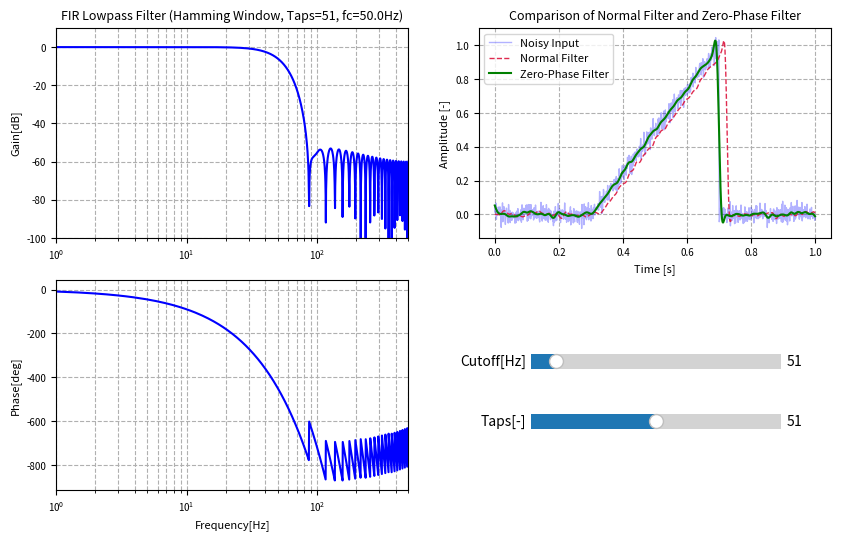

Python code for this plot:
import matplotlib.pyplot as plt
from matplotlib.widgets import Slider
import numpy as np
from scipy import signal

# 初期パラメータの設定
Fs = 1000.0         # サンプリング周波数 [Hz]
Ts = 1.0 / Fs       # サンプリング周期 [s]
initial_fc = 50.0   # 初期カットオフ周波数 [Hz]
initial_taps = 51   # 初期タップ数（奇数）


def calc_filter(fc, num_taps):
  '''フィルタ計算およびシミュレーション用関数'''
  # 初期化処理
  if num_taps % 2 == 0:
    num_taps += 1   # タップ数が偶数の場合は奇数に補正

  N_half = (num_taps - 1) // 2  # 念のため端数切捨て
  fc_norm = fc / Fs             # カットオフ周波数の正規化

  n = np.arange(-N_half, N_half + 1)        # データ番号n
  h_ideal = np.zeros_like(n, dtype=float)   # 理想ローパスフィルタのインパルス応答値格納用配列h_idealの初期化

  # 理想ローパスフィルタのインパルス応答 h_ideal(n) の計算（n=0時の例外処理込み）
  for i, val in enumerate(n):
    if val == 0:
      h_ideal[i] = 2.0 * fc_norm
    else:
      h_ideal[i] = np.sin(2.0 * np.pi * fc_norm * val) / (np.pi * val)

  window = np.hamming(num_taps)     # ハミング窓データの生成
  h_fir = h_ideal * window          # ハミング窓の適用
  h_fir = h_fir / np.sum(h_fir)     # フィルタのDCゲインを厳密に0dBにするための正規化

  w, h_resp = signal.freqz(h_fir, 1.0, worN=1024, fs=Fs)    # 周波数特性の計算
  gain_db = 20 * np.log10(np.abs(h_resp))                   # ゲイン単位を[dB]に変換
  phase_deg = np.unwrap(np.angle(h_resp)) * (180 / np.pi)   # 位相単位を[deg]に換算

  t_end = 1.0                   # シミュレーション時間の指定
  t = np.arange(0, t_end, Ts)   # 時間データの生成
  u_signal = np.zeros_like(t)   # フィルタ入力信号用配列の初期化

  idx_start = int(round(0.3 / Ts))
  idx_end = int(round(0.7 / Ts))
  u_signal[idx_start:idx_end] = np.linspace(0, 1, idx_end - idx_start)  # 入力信号u(idx_startからidx_endまでランプ状に増大)

  np.random.seed(0)                                     # ランダムノイズ元データの生成
  u_noisy = u_signal + 0.03 * np.random.randn(len(t))   # ノイズレベルを調節して入力信号へ足し込み

  y_normal = signal.lfilter(h_fir, 1.0, u_noisy)        # FIRフィルタ処理による出力信号生成
  y_zerophase = signal.filtfilt(h_fir, 1.0, u_noisy)    # 零位相フィルタ処理による出力信号生成

  return w, gain_db, phase_deg, t, u_noisy, y_normal, y_zerophase, num_taps


# グラフの初期描画設定
fig, axes = plt.subplots(2, 2, figsize=(10, 6))

# 初回データの取得とプロット
w, gain_db, phase_deg, t, u_noisy, y_normal, y_zerophase, current_taps = (
    calc_filter(initial_fc, initial_taps)
)

# 左上：周波数特性（ゲイン）
(line_gain,) = axes[0, 0].plot(w, gain_db, color="blue", lw=1.5)
axes[0, 0].set_ylabel("Gain[dB]",fontsize=8)
axes[0, 0].set_title(
    f"FIR Lowpass Filter (Hamming Window, Taps={current_taps}, fc={initial_fc}Hz)"
,fontsize=9)
axes[0, 0].tick_params(axis="both", labelsize=7)
axes[0, 0].grid(True, which="both", ls="--")
axes[0, 0].set_xscale("log")
axes[0, 0].set_ylim([-100, 10])
axes[0, 0].set_xlim([1, 0.5*Fs])

# 左下：周波数特性（位相）
(line_phase,) = axes[1, 0].plot(w, phase_deg, color="blue", lw=1.5)
axes[1, 0].set_ylabel("Phase[deg]",fontsize=8)
axes[1, 0].set_xlabel("Frequency[Hz]",fontsize=8)
axes[1, 0].tick_params(axis="both", labelsize=7)
axes[1, 0].grid(True, which="both", ls="--")
axes[1, 0].set_xscale("log")
axes[1, 0].set_xlim([1, 0.5*Fs])

# 右上：時間応答の比較（通常のFIRフィルタと零位相フィルタ）
axes[0, 1].plot(t, u_noisy, label="Noisy Input", color="blue", linewidth=1, alpha=0.3)
(line_normal,) = axes[0, 1].plot(t, y_normal, label="Normal Filter", color="crimson", linestyle="--", linewidth=1, alpha=0.9)
(line_zerophase,) = axes[0, 1].plot(t, y_zerophase, label="Zero-Phase Filter", color="green", linewidth=1.5, alpha=1.0)
axes[0, 1].set_xlabel("Time [s]",fontsize=8)
axes[0, 1].set_ylabel("Amplitude [-]",fontsize=8)
axes[0, 1].set_title("Comparison of Normal Filter and Zero-Phase Filter",fontsize=9)
axes[0, 1].tick_params(axis="both", labelsize=7)
axes[0, 1].grid(True, linestyle="--")
axes[0, 1].legend(fontsize=8)

# 右下：スライダー
axes[1, 1].axis("off")  # スライダー表示のため目盛りをOFF



# スライダーの配置と更新イベントの定義
ax_fc = plt.axes([0.60, 0.30, 0.25, 0.05])      # カットオフ周波数設定スライダーの描画エリア（[left, bottom, width, height]）
ax_taps = plt.axes([0.60, 0.20, 0.25, 0.05])    # タップ数設定スライダーの描画エリア（[left, bottom, width, height]）

slider_fc = Slider(
    ax_fc,
    "Cutoff[Hz]",
    1.0,
    500.0,
    valinit=initial_fc,
    valstep=10.0,
)
slider_taps = Slider(
    ax_taps,
    "Taps[-]",
    1,
    101,
    valinit=initial_taps,
    valstep=1,
)


def update(val):
  '''グラフ更新用関数'''
  fc_val = slider_fc.val
  taps_val = int(slider_taps.val)

  # フィルタ再計算および再シミュレーション
  w, gain_db, phase_deg, t, u_noisy, y_normal, y_zerophase, current_taps = (
      calc_filter(fc_val, taps_val)
  )

  # グラフのデータを更新
  line_gain.set_ydata(gain_db)
  line_phase.set_ydata(phase_deg)
  line_normal.set_ydata(y_normal)
  line_zerophase.set_ydata(y_zerophase)

  axes[0, 0].set_title(
      f"FIR Lowpass Filter (Hamming Window, Taps={current_taps}, fc={fc_val}Hz)"
      ,fontsize=9
  )

  fig.canvas.draw_redraw()


# スライダーの値が変更されたときupdate関数を呼び出し
slider_fc.on_changed(update)
slider_taps.on_changed(update)

plt.show()
